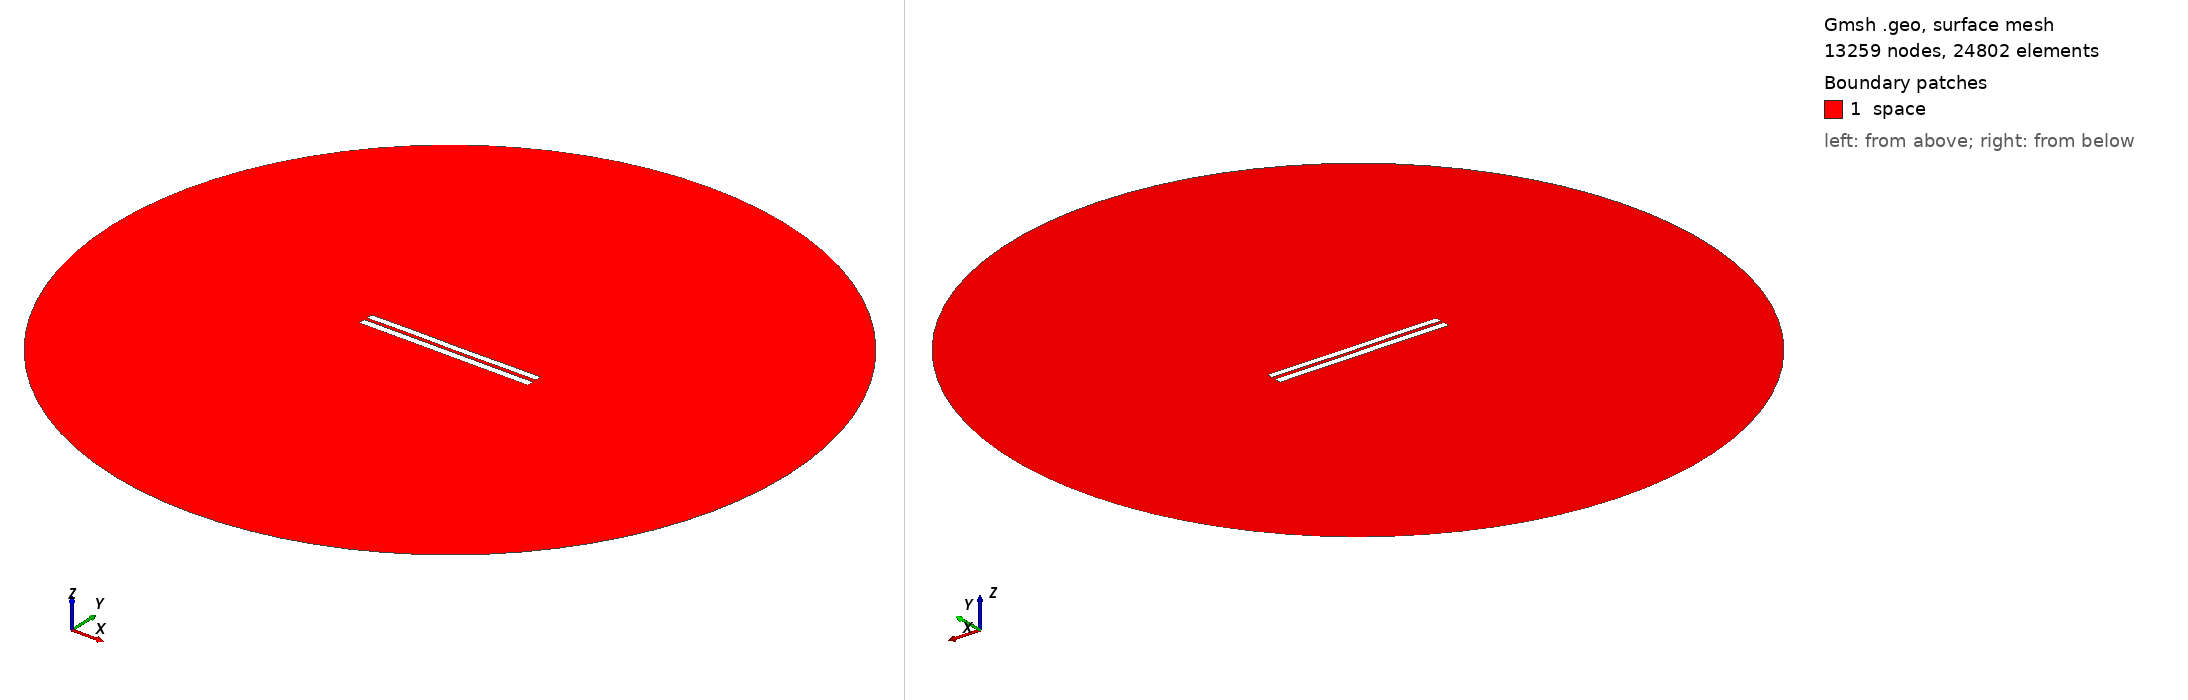

Gmsh geometry script, surface-meshed: 13259 nodes, 24802 surface elements. Boundary patches (legend numbers): 1 space. Left view from above one corner, right view from below the opposite corner. Legend entries are the model's physical surfaces. The drawing asked Gmsh for element sizes between 1% and 20% of the model's largest extent; the script's own settings can give other sizes.

=== 4319.geo (drawn) ===
//---------------------------------------
// Geometry kernel
//---------------------------------------

SetFactory("OpenCASCADE");



//---------------------------------------
// Parameters of the geometry
//---------------------------------------

// Overetch of the upper plate
overetch = 0.125;

// Distance between the plates
distance = 1.75;

// Discretization over the x axis (for the deformation)
nx = 50; 

// Length of the plate
L = 100 - overetch; 

// Number of modes
n = 4; 

// 1st mode coefficient
coeff(1) = 0.15;
beta(1) = 0.596864 * 3.1415926535 / L;

// 2nd mode coefficient
coeff(2) = 0.0;
beta(2) = 1.49418 * 3.1415926535 / L;

// 3rd mode coefficient
coeff(3) = 0.07499999999999998;
beta(3) = 2.50025 * 3.1415926535 / L;

// 4th mode coefficient
coeff(4) = 0.07499999999999998;
beta(4) = 3.49999 * 3.1415926535 / L;



//---------------------------------------
// Upper plate (deformed rectangle)
//---------------------------------------

// Coordiantes of the upper plate
xmin = -50;
xmax = 50 - overetch;

// Height of the upper plate
yheight = 4 - 2 * overetch;

// Indexes of the points
UpperID[] = {};
LowerID[] = {};
LeftID[] = {};
RightID[] = {};

// Point index
p = 1;

// Horizontal edges
For i In {1:nx}
    x = xmin + (i-1)*(xmax - xmin)/(nx-1);

    y_bottom = distance / 2 + overetch;
    For j In {1:n}
        C = (Cosh(beta(j)*L) + Cos(beta(j)*L)) / (Sinh(beta(j)*L) + Sin(beta(j)*L));
        y_bottom  = y_bottom + coeff(j) * (Cosh(beta(j)*(x+50)) - Cos(beta(j)*(x+50)) - C * (Sinh(beta(j)*(x+50)) - Sin(beta(j)*(x+50))));
    EndFor

    y_top = y_bottom + yheight;

    Point(p) = {x, y_top, 0, 1.0};
    UpperID[i] = p;
    p = p + 1;

    Point(p) = {x, y_bottom, 0, 1.0};
    LowerID[i] = p;
    p = p + 1;
EndFor

// Create point lists
UpperPts[] = {}; LowerPts[] = {};
For i In {1:nx}
  UpperPts[] += {UpperID[i]};
  LowerPts[] += {LowerID[i]};
EndFor

// Build splines
Spline(1) = {UpperPts[]};
Spline(2) = {LowerPts[]};
Line(3) = {LowerPts[nx-1], UpperPts[nx-1]};
Line(4) = {LowerPts[0], UpperPts[0]};

// Build the plane surface
Curve Loop(1) = {2, 3, -1, -4};
Plane Surface(1) = {1};



//---------------------------------------
// Lower plate (rectangle)
//---------------------------------------

// Vertices
Point(1001) = {-50, -1, 0, 1.0};
Point(1002) = { 50, -1, 0, 1.0};
Point(1003) = { 50,  -5, 0, 1.0};
Point(1004) = {-50,  -5, 0, 1.0};

// Edges
Line(5) = {1001, 1002};
Line(6) = {1002, 1003};
Line(7) = {1003, 1004};
Line(8) = {1004, 1001};

// Plane surface
Line Loop(2) = {5, 6, 7, 8};
Plane Surface(2) = {2}; 



//---------------------------------------
// Outer (fictious) boundary
//---------------------------------------

// Points
Point(1005) = {0, 0, 0};       // Center
Point(1006) = {200, 0, 0};     // Start point
Point(1007) = {0, 200, 0};     // 90 degrees
Point(1008) = {-200, 0, 0};    // 180 degrees
Point(1009) = {0, -200, 0};    // 270 degrees

// Circle arcs (each needs start, center, end)
Circle(9) = {1006, 1005, 1007};
Circle(10) = {1007, 1005, 1008};
Circle(11) = {1008, 1005, 1009};
Circle(12) = {1009, 1005, 1006};

// Plane surface for the entire domain
Curve Loop(3) = {9, 10, 11, 12};
Surface(3) = {3};

// Subtract the plates from the whole domain to obtain the actual domain where we want to solve the equations
BooleanDifference{ Surface{3}; Delete; }{ Surface{1}; Surface{2}; Delete; }




//---------------------------------------
// Transfinite Lines/Curves
//---------------------------------------

// Set the number of points on the boundaries
r = 7;

// Plates
Transfinite Curve {1, 2} = 50*r Using Progression 1;
Transfinite Curve {3, 4} = 2*r Using Progression 1;
Transfinite Line {5, 7} = 50*r Using Progression 1;
Transfinite Line {6, 8} = 2*r Using Progression 1;

// Outer boundary
Transfinite Line {9, 10, 11, 12} = 20 Using Progression 1;



//---------------------------------------
// Physical groups
//---------------------------------------                

// Physical curves (boundaries)
Physical Line("force_segment", 10) = {2};
Physical Line("upper_plate", 11) = {1, 3, 4};
Physical Line("lower_plate", 12) = {5, 6, 7, 8};
Physical Line("boundary", 20) = {9, 10, 11, 12};

// Physical Surfaces
Physical Surface("space", 30) = {3};



//---------------------------------------
// 6. Generate the Mesh
//---------------------------------------

// 2D mesh generation
Mesh 2;
